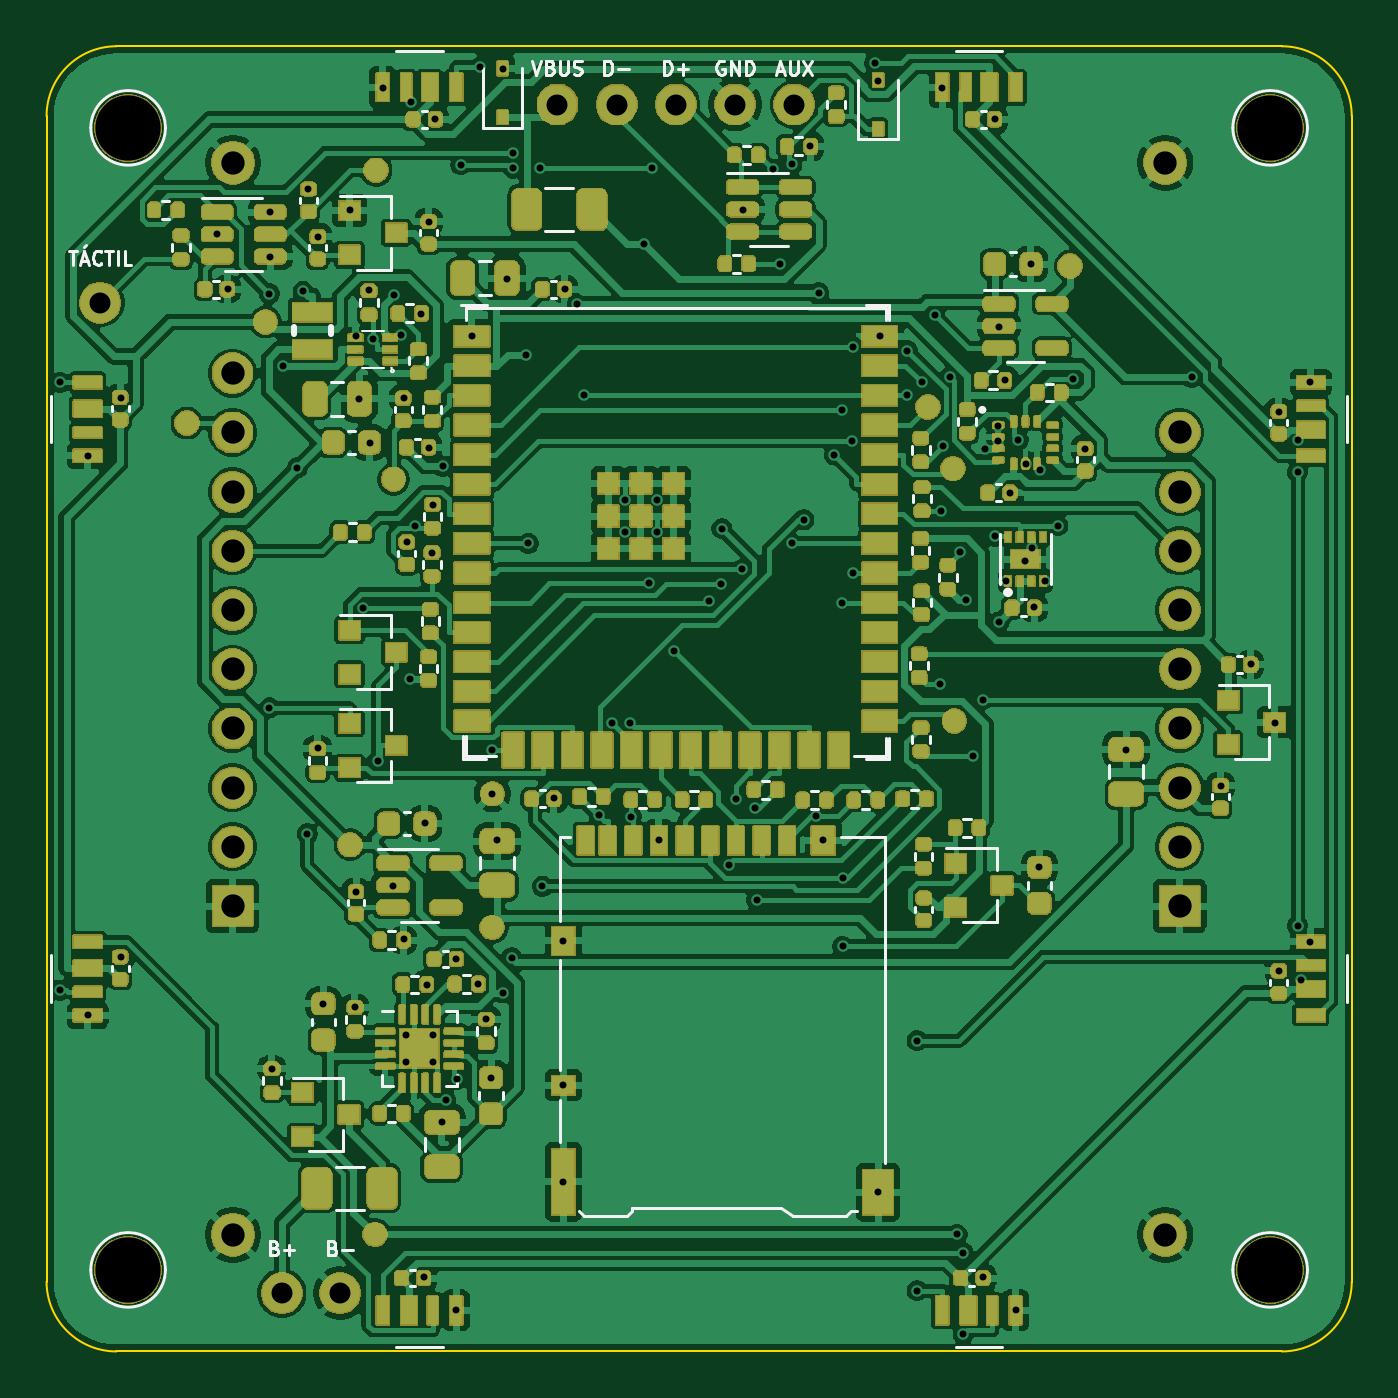
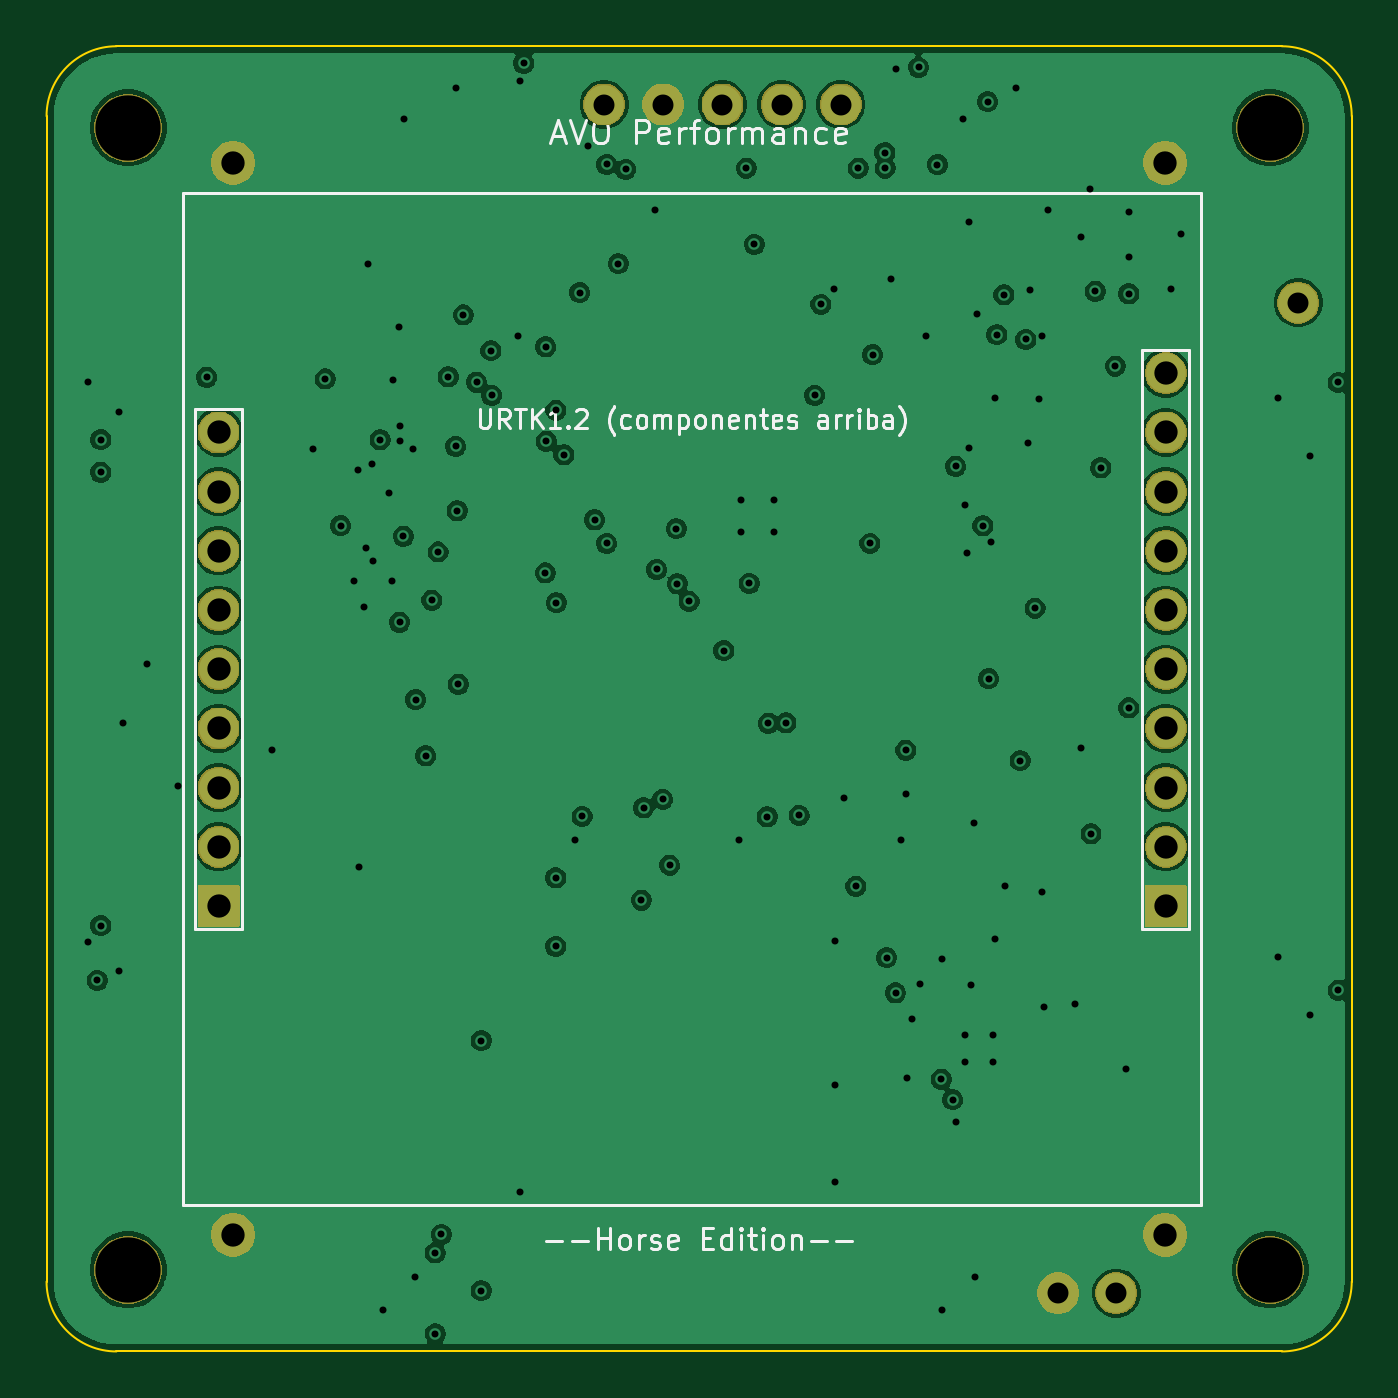
Circuit board: 11 layer files. Board 56.0 x 56.0 mm.
- bottom_copper: AVO_BACK_V5P_PCB-B_Cu.gbl (153815 bytes)
- bottom_mask: AVO_BACK_V5P_PCB-B_Mask.gbs (29851 bytes)
- paste: AVO_BACK_V5P_PCB-B_Paste.gbp (456 bytes)
- bottom_silk: AVO_BACK_V5P_PCB-B_Silkscreen.gbo (54805 bytes)
- outline: AVO_BACK_V5P_PCB-Edge_Cuts.gm1 (998 bytes)
- top_copper: AVO_BACK_V5P_PCB-F_Cu.gtl (336040 bytes)
- top_mask: AVO_BACK_V5P_PCB-F_Mask.gts (253447 bytes)
- paste: AVO_BACK_V5P_PCB-F_Paste.gtp (14380 bytes)
- top_silk: AVO_BACK_V5P_PCB-F_Silkscreen.gto (278341 bytes)
- drill: AVO_BACK_V5P_PCB-NPTH.drl (385 bytes)
- drill: AVO_BACK_V5P_PCB-PTH.drl (3990 bytes)

=== bottom_copper: AVO_BACK_V5P_PCB-B_Cu.gbl (153815 bytes, source omitted) ===
=== bottom_mask: AVO_BACK_V5P_PCB-B_Mask.gbs (29851 bytes, source omitted) ===
=== paste: AVO_BACK_V5P_PCB-B_Paste.gbp ===
%TF.GenerationSoftware,KiCad,Pcbnew,9.0.9*%
%TF.CreationDate,2026-11-18T16:00:39+00:00*%
%TF.ProjectId,AVO_BACK_V5P_PCB,41564f5f-4241-4434-9b5f-5635505f5043,A*%
%TF.SameCoordinates,Original*%
%TF.FileFunction,Paste,Bot*%
%TF.FilePolarity,Positive*%
%FSLAX46Y46*%
G04 Gerber Fmt 4.6, Leading zero omitted, Abs format (unit mm)*
G04 Created by KiCad (PCBNEW 9.0.9) date 2026-11-18 16:00:39*
%MOMM*%
%LPD*%
G01*
G04 APERTURE LIST*
G04 APERTURE END LIST*
M02*

=== bottom_silk: AVO_BACK_V5P_PCB-B_Silkscreen.gbo (54805 bytes, source omitted) ===
=== outline: AVO_BACK_V5P_PCB-Edge_Cuts.gm1 ===
%TF.GenerationSoftware,KiCad,Pcbnew,9.0.9*%
%TF.CreationDate,2026-11-18T16:00:39+00:00*%
%TF.ProjectId,AVO_BACK_V5P_PCB,41564f5f-4241-4434-9b5f-5635505f5043,A*%
%TF.SameCoordinates,Original*%
%TF.FileFunction,Profile,NP*%
%FSLAX46Y46*%
G04 Gerber Fmt 4.6, Leading zero omitted, Abs format (unit mm)*
G04 Created by KiCad (PCBNEW 9.0.9) date 2026-11-18 16:00:39*
%MOMM*%
%LPD*%
G01*
G04 APERTURE LIST*
%TA.AperFunction,Profile*%
%ADD10C,0.100000*%
%TD*%
G04 APERTURE END LIST*
D10*
X72000000Y-75000000D02*
X72000000Y-125000000D01*
X72000000Y-75000000D02*
G75*
G02*
X75000000Y-72000000I3000100J-100D01*
G01*
X75000000Y-128000000D02*
G75*
G02*
X72000000Y-125000000I100J3000100D01*
G01*
X75000000Y-128000000D02*
X125000000Y-128000000D01*
X125000000Y-72000000D02*
X75000000Y-72000000D01*
X125000000Y-72000000D02*
G75*
G02*
X128000000Y-75000000I-100J-3000100D01*
G01*
X128000000Y-125000000D02*
G75*
G02*
X125000000Y-128000000I-3000100J100D01*
G01*
X128000000Y-125000000D02*
X128000000Y-75000000D01*
M02*

=== top_copper: AVO_BACK_V5P_PCB-F_Cu.gtl (336040 bytes, source omitted) ===
=== top_mask: AVO_BACK_V5P_PCB-F_Mask.gts (253447 bytes, source omitted) ===
=== paste: AVO_BACK_V5P_PCB-F_Paste.gtp (14380 bytes, source omitted) ===
=== top_silk: AVO_BACK_V5P_PCB-F_Silkscreen.gto (278341 bytes, source omitted) ===
=== drill: AVO_BACK_V5P_PCB-NPTH.drl ===
M48
; DRILL file {KiCad 9.0.9} date 2026-11-18T16:00:40+0000
; FORMAT={-:-/ absolute / metric / decimal}
; #@! TF.CreationDate,2026-11-18T16:00:40+00:00
; #@! TF.GenerationSoftware,Kicad,Pcbnew,9.0.9
; #@! TF.FileFunction,NonPlated,1,4,NPTH
FMAT,2
METRIC
; #@! TA.AperFunction,NonPlated,NPTH,ComponentDrill
T1C2.800
%
G90
G05
T1
X75.5Y-75.5
X75.5Y-124.5
X124.5Y-75.5
X124.5Y-124.5
M30

=== drill: AVO_BACK_V5P_PCB-PTH.drl ===
M48
; DRILL file {KiCad 9.0.9} date 2026-11-18T16:00:40+0000
; FORMAT={-:-/ absolute / metric / decimal}
; #@! TF.CreationDate,2026-11-18T16:00:40+00:00
; #@! TF.GenerationSoftware,Kicad,Pcbnew,9.0.9
; #@! TF.FileFunction,Plated,1,4,PTH
FMAT,2
METRIC
; #@! TA.AperFunction,Plated,PTH,ViaDrill
T1C0.300
; #@! TA.AperFunction,Plated,PTH,ComponentDrill
T2C0.300
; #@! TA.AperFunction,Plated,PTH,ComponentDrill
T3C0.900
; #@! TA.AperFunction,Plated,PTH,ComponentDrill
T4C1.000
%
G90
G05
T1
X72.585Y-86.425
X72.585Y-112.5
X73.775Y-89.575
X73.775Y-113.575
X75.175Y-87.075
X75.175Y-111.075
X79.325Y-80.075
X79.775Y-82.425
X81.563Y-82.624
X81.563Y-100.392
X81.575Y-79.125
X81.575Y-81.025
X81.675Y-115.875
X82.144Y-85.721
X82.764Y-90.084
X83.004Y-82.507
X83.187Y-105.794
X83.225Y-78.125
X83.625Y-80.175
X83.625Y-102.125
X83.875Y-113.075
X85.025Y-79.025
X85.225Y-113.225
X85.275Y-84.425
X85.275Y-108.275
X85.425Y-87.125
X85.588Y-96.105
X85.825Y-82.475
X85.875Y-89.025
X85.987Y-84.58
X86.231Y-102.651
X86.425Y-73.775
X86.875Y-108.025
X86.921Y-82.661
X87.225Y-84.375
X87.325Y-87.075
X87.325Y-110.325
X87.475Y-93.275
X87.585Y-99.129
X87.625Y-74.375
X87.824Y-92.579
X88.075Y-83.475
X88.175Y-124.825
X88.225Y-105.325
X88.325Y-112.275
X88.425Y-79.525
X88.425Y-89.225
X88.525Y-93.725
X88.575Y-91.675
X88.675Y-75.125
X88.975Y-118.175
X88.995Y-90.019
X89.121Y-117.195
X89.575Y-111.175
X89.575Y-126.225
X89.618Y-116.318
X89.775Y-77.075
X90.275Y-84.425
X90.525Y-112.225
X90.587Y-72.908
X90.875Y-113.725
X91.075Y-116.275
X91.125Y-104.075
X91.128Y-102.2
X91.325Y-106.075
X91.574Y-112.617
X91.575Y-72.975
X91.775Y-81.975
X91.957Y-111.102
X92.025Y-77.225
X92.031Y-76.56
X92.561Y-85.23
X92.67Y-93.33
X93.175Y-77.225
X93.274Y-108.038
X93.775Y-104.275
X94.175Y-110.375
X94.175Y-116.575
X94.175Y-120.725
X94.225Y-82.425
X94.775Y-83.075
X95.046Y-86.98
X95.712Y-104.998
X96.275Y-101.028
X96.8Y-91.46
X96.8Y-92.86
X97.032Y-101.047
X97.077Y-105.058
X97.631Y-80.498
X97.85Y-95.042
X97.975Y-77.225
X98.2Y-91.46
X98.2Y-92.86
X98.275Y-106.075
X98.941Y-97.927
X100.433Y-95.812
X100.935Y-95.062
X100.979Y-92.698
X101.265Y-107.129
X101.565Y-104.309
X101.829Y-94.45
X101.875Y-79.025
X102.382Y-104.672
X102.475Y-108.631
X103.153Y-77.283
X103.465Y-81.33
X103.972Y-77.072
X103.972Y-93.33
X104.489Y-92.319
X104.775Y-76.275
X105.023Y-105.042
X105.129Y-82.567
X105.325Y-106.075
X105.8Y-89.532
X106.122Y-95.87
X106.143Y-87.615
X106.151Y-107.682
X106.151Y-110.621
X106.564Y-88.941
X106.588Y-84.893
X106.595Y-94.6
X107.525Y-72.725
X107.675Y-73.475
X107.675Y-121.175
X107.775Y-84.425
X108.905Y-86.98
X108.932Y-85.06
X109.351Y-114.661
X109.351Y-125.388
X109.551Y-86.409
X110.117Y-83.53
X110.337Y-99.368
X110.385Y-91.93
X110.425Y-73.775
X110.449Y-89.166
X110.765Y-86.184
X111.063Y-122.98
X111.203Y-93.698
X111.326Y-123.772
X111.326Y-127.249
X111.466Y-95.763
X111.733Y-102.443
X112.168Y-100.03
X112.175Y-124.825
X112.275Y-89.275
X112.675Y-75.125
X112.689Y-93.02
X112.825Y-88.275
X112.825Y-88.925
X112.855Y-96.713
X112.875Y-84.025
X113.125Y-86.325
X113.175Y-94.925
X113.325Y-91.175
X113.575Y-126.225
X113.691Y-88.886
X113.975Y-94.075
X114.025Y-89.925
X114.225Y-81.325
X114.275Y-93.525
X114.375Y-96.075
X114.575Y-107.225
X114.625Y-90.175
X114.825Y-94.925
X115.386Y-92.566
X116.048Y-86.276
X116.575Y-89.275
X118.325Y-102.175
X121.132Y-86.199
X122.375Y-103.725
X123.675Y-98.525
X124.725Y-101.025
X124.875Y-87.675
X124.875Y-111.675
X125.675Y-88.875
X125.675Y-90.275
X125.675Y-109.725
X125.825Y-112.075
X126.225Y-86.425
X126.225Y-110.425
T2
X87.41Y-114.41
X87.41Y-115.59
X88.59Y-114.41
X88.59Y-115.59
T3
X74.3Y-83.0
X82.1Y-125.5
X84.6Y-125.5
X93.92Y-74.5
X96.46Y-74.5
X99.0Y-74.5
X101.54Y-74.5
X104.08Y-74.5
T4
X79.98Y-86.03
X79.98Y-88.57
X79.98Y-91.11
X79.98Y-93.65
X79.98Y-96.19
X79.98Y-98.73
X79.98Y-101.27
X79.98Y-103.81
X79.98Y-106.35
X79.98Y-108.89
X80.0Y-77.0
X80.0Y-123.0
X120.0Y-77.0
X120.0Y-123.0
X120.62Y-88.57
X120.62Y-91.11
X120.62Y-93.65
X120.62Y-96.19
X120.62Y-98.73
X120.62Y-101.27
X120.62Y-103.81
X120.62Y-106.35
X120.62Y-108.89
M30
